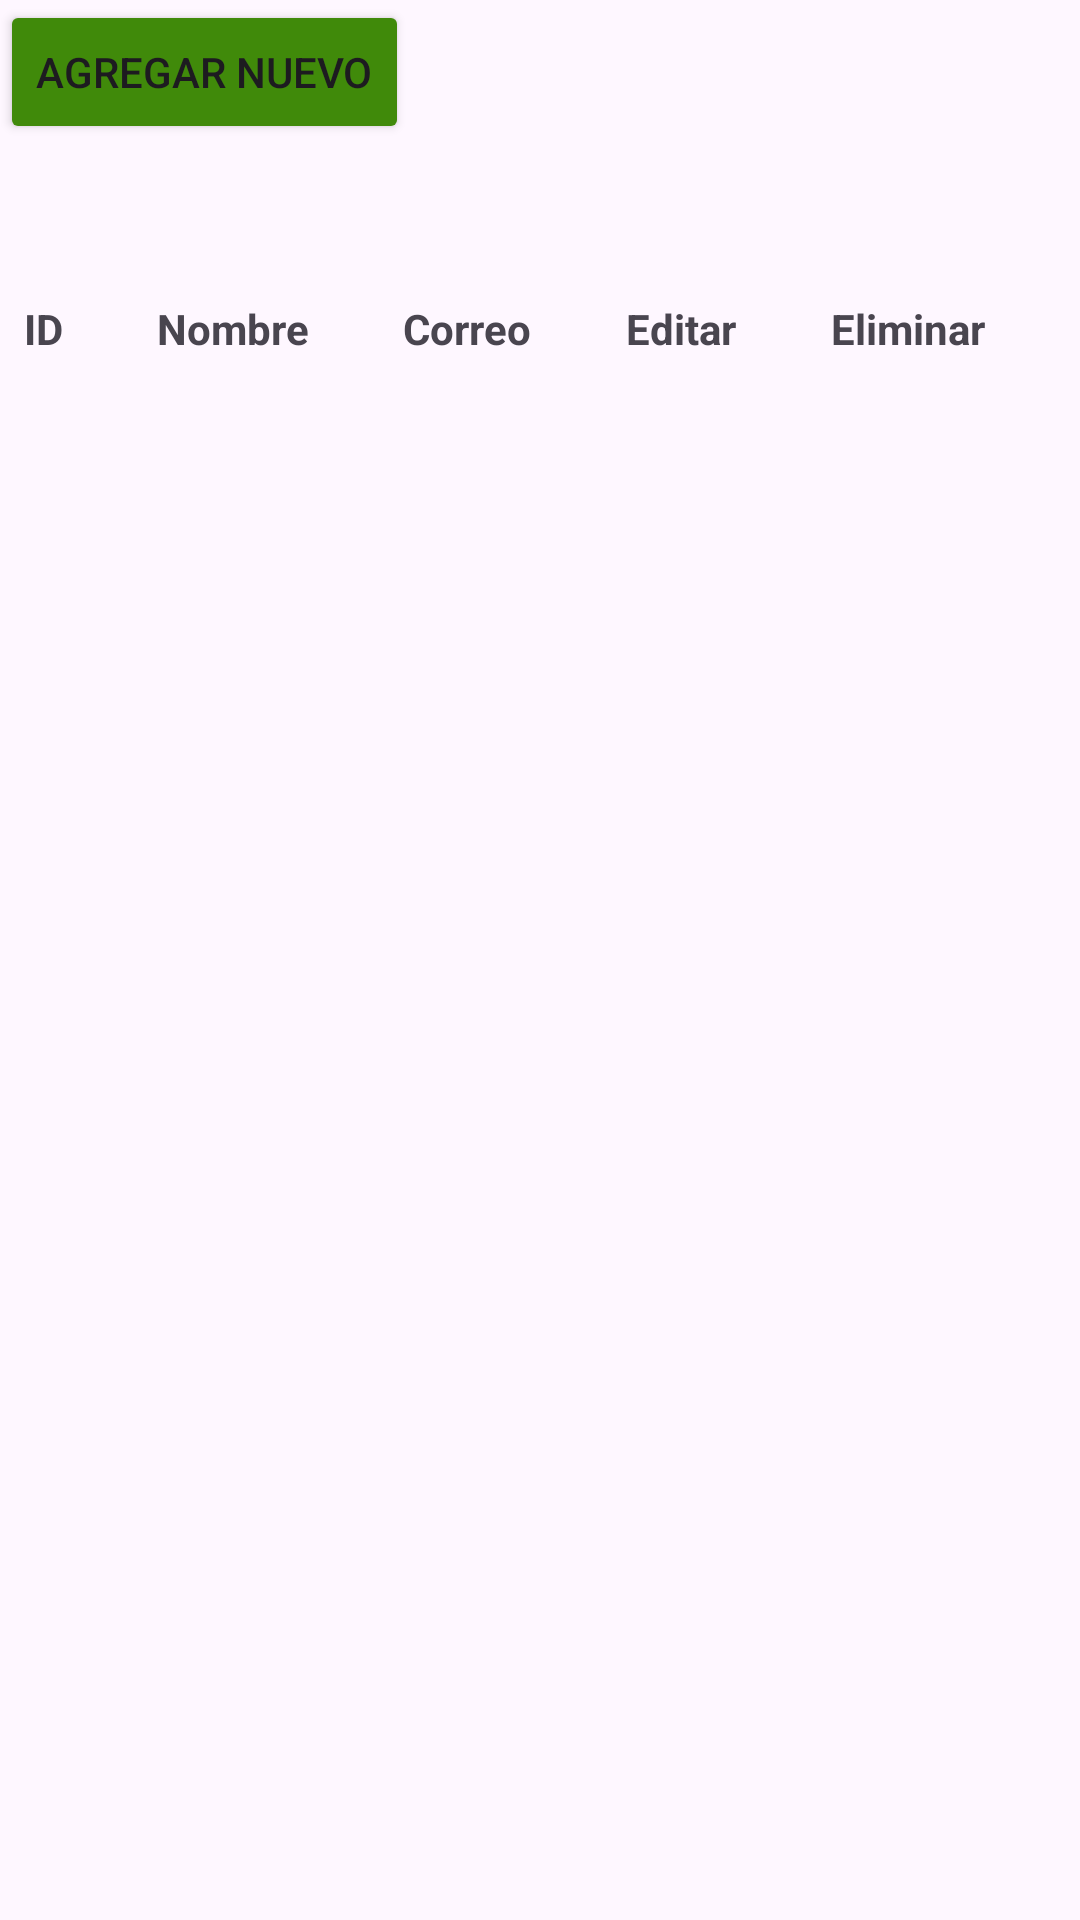

This screen was rendered from an Android layout file. Write that file and the resources it references.
<!-- AndroidManifest.xml: application theme Theme.Miapp2 -->
<!-- res/layout/activity_main.xml -->
<?xml version="1.0" encoding="utf-8"?>
<androidx.constraintlayout.widget.ConstraintLayout xmlns:android="http://schemas.android.com/apk/res/android"
    xmlns:app="http://schemas.android.com/apk/res-auto"
    xmlns:tools="http://schemas.android.com/tools"
    android:layout_width="match_parent"
    android:layout_height="match_parent"
    tools:context=".MainActivity">

    <TextView
        android:id="@+id/m"
        android:layout_width="0dp"
        android:layout_height="wrap_content"
        android:layout_marginTop="20dp"
        android:layout_marginHorizontal="20dp"
        android:text="datos"
        app:layout_constraintEnd_toEndOf="parent"
        app:layout_constraintStart_toStartOf="parent"
        app:layout_constraintTop_toBottomOf="@+id/linearLayout"
        android:visibility="gone"/>

    <LinearLayout
        android:id="@+id/linearLayout"
        android:layout_width="409dp"
        android:layout_height="354dp"
        android:orientation="vertical"
        tools:ignore="MissingConstraints"
        tools:layout_editor_absoluteX="10dp"
        tools:layout_editor_absoluteY="10p"
        android:layout_marginTop="200dp"
        android:visibility="gone">

        <com.google.android.material.textfield.TextInputLayout
            android:layout_width="match_parent"
            android:layout_height="match_parent">

            <com.google.android.material.textfield.TextInputEditText
                android:id="@+id/id"
                android:layout_width="match_parent"
                android:layout_height="wrap_content"
                android:hint="id" />


            <com.google.android.material.textfield.TextInputLayout
                android:layout_width="match_parent"
                android:layout_height="match_parent">

                <com.google.android.material.textfield.TextInputEditText
                    android:id="@+id/nombre"
                    android:layout_width="match_parent"
                    android:layout_height="wrap_content"
                    android:hint="Nombre" />


                <com.google.android.material.textfield.TextInputLayout
                    android:layout_width="match_parent"
                    android:layout_height="match_parent">

                    <com.google.android.material.textfield.TextInputEditText
                        android:id="@+id/correo"
                        android:layout_width="match_parent"
                        android:layout_height="wrap_content"
                        android:hint="Correo"
                        android:inputType="textWebEmailAddress" />

                    <Button
                        android:id="@+id/btnG"
                        android:layout_width="match_parent"
                        android:layout_height="wrap_content"
                        android:layout_weight="1"
                        android:text="GUARDAR" />

                    <Button
                        android:id="@+id/btnM"
                        android:layout_width="match_parent"
                        android:layout_height="wrap_content"
                        android:layout_weight="1"
                        android:text="MODIFICAR" />

                    <Button
                        android:id="@+id/btnB"
                        android:layout_width="match_parent"
                        android:layout_height="wrap_content"
                        android:layout_weight="1"
                        android:text="BORRAR" />

                    <Button
                        android:id="@+id/btnVer"
                        android:layout_width="match_parent"
                        android:layout_height="wrap_content"
                        android:layout_weight="1"
                        android:text="MOSTRAR" />


                </com.google.android.material.textfield.TextInputLayout>
            </com.google.android.material.textfield.TextInputLayout>
        </com.google.android.material.textfield.TextInputLayout>
    </LinearLayout>

    <Button
        android:id="@+id/btnAgregarNuevo"
        android:layout_width="wrap_content"
        android:layout_height="wrap_content"
        android:layout_centerHorizontal="true"
        android:text="Agregar Nuevo"
        android:backgroundTint="#408A0A"
        tools:layout_editor_absoluteX="20dp"
        tools:layout_editor_absoluteY="53dp" />

    <TableLayout
        android:id="@+id/tablaRegistros"
        android:layout_width="match_parent"
        android:layout_height="wrap_content"
        android:layout_below="@id/btnAgregarNuevo"
        android:layout_marginStart="8dp"
        android:stretchColumns="0,1,2,3,4"
        app:layout_constraintStart_toStartOf="@+id/btnAgregarNuevo"
        tools:layout_editor_absoluteY="16dp">

        <TableRow
            android:layout_height="88dp"
            android:layout_marginTop="100dp"
            android:layout_weight="1"
            tools:layout_editor_absoluteX="4dp"
            tools:layout_editor_absoluteY="120dp">

            <TextView
                android:layout_column="0"
                android:layout_weight="1"
                android:text="ID"
                android:textStyle="bold" />

            <TextView
                android:layout_column="1"
                android:layout_weight="1"
                android:text="Nombre"
                android:textStyle="bold" />

            <TextView
                android:layout_column="2"
                android:layout_weight="1"
                android:text="Correo"
                android:textStyle="bold" />

            <TextView
                android:layout_column="3"
                android:layout_weight="1"
                android:text="Editar"
                android:textStyle="bold" />

            <TextView
                android:layout_column="4"
                android:layout_weight="1"
                android:text="Eliminar"
                android:textStyle="bold" />
        </TableRow>
    </TableLayout>

    <androidx.recyclerview.widget.RecyclerView
        android:id="@+id/recyclerView"
        android:layout_width="match_parent"
        android:layout_height="match_parent"
        android:layout_marginTop="95dp"
        android:clipToPadding="false"
        android:paddingTop="20dp"/>

</androidx.constraintlayout.widget.ConstraintLayout>
<!-- resources referenced by this layout -->
<resources>
  <style name="Theme.Miapp2" parent="Base.Theme.Miapp2" />
  <style name="Base.Theme.Miapp2" parent="Theme.Material3.DayNight.NoActionBar">
          
          
      </style>
</resources>
